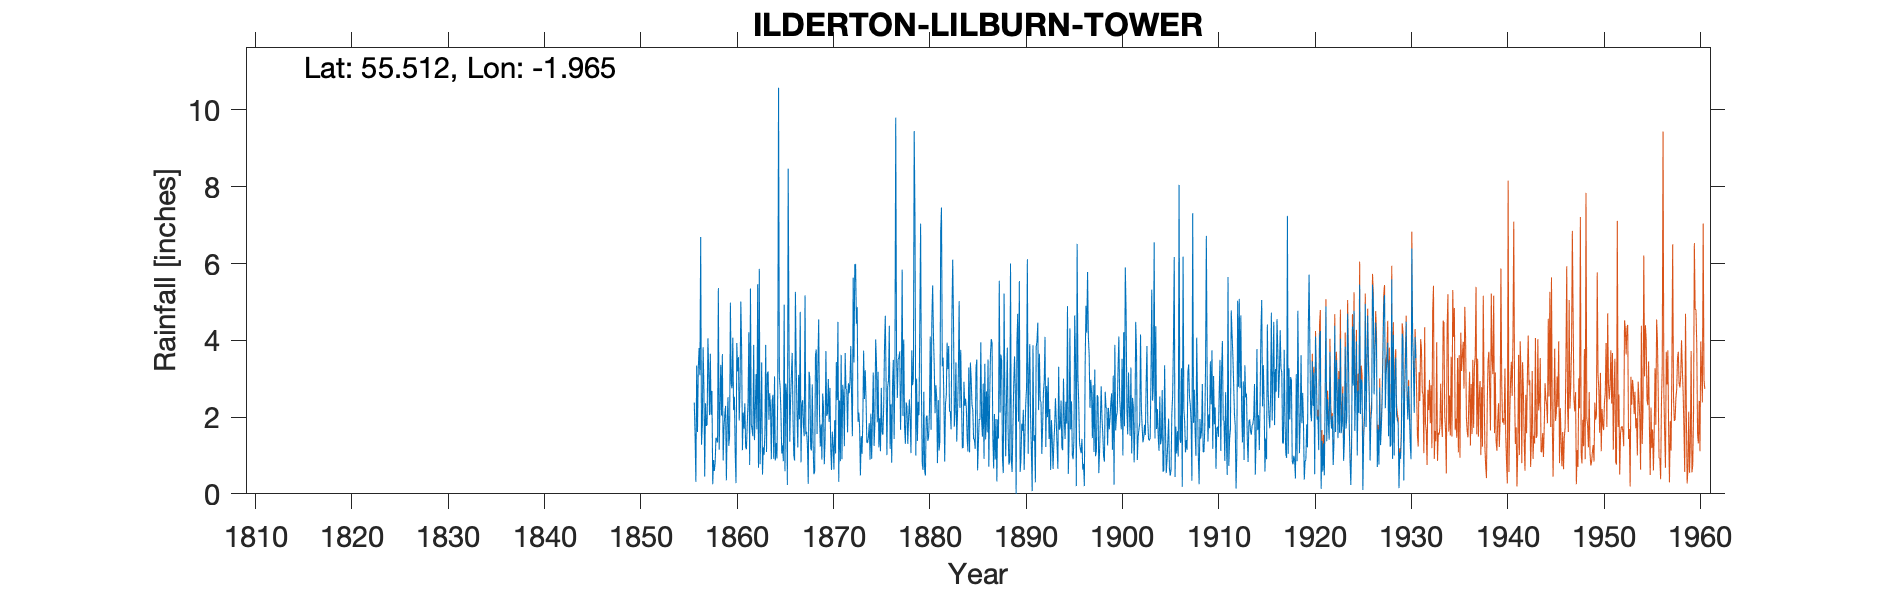

The file beside this chart, header and first rows:
ILDERTON LILBURN TOWER, , , , , , , , , , , , , , , , , , , , , , , 
Grid ref, NU023243, Long, -1.965, Lat, 55.51, Elevation, 300, ft, , , , , , , , , , , , , , , 
Station no, 3597, , , , , , , , , , , , , , , , , , , , , , 
, 1850, 1851, 1852, 1853, 1854, 1855, 1856, 1857, 1858, 1859, 1860, 1861, 1862, 1863, 1864, 1865, 1866, 1867, 1868, 1869, 1870, 1871, 1872
January, , , , , , , 2.38, 2.78, 0.88, 0.87, 4.07, 1.14, 1.68, 3.42, 0.9, 2.1, 2.46, 4.74, 3.02, 2.13, 1.87, 0.31, 2.88
February, , , , , , , 1.53, 0.45, 0.6, 1.74, 2.18, 2.12, 1.5, 0.5, 2.41, 1.05, 3.09, 0.82, 1.2, 1.23, 2.76, 2.43, 2.62
March, , , , , , , 0.31, 2.36, 0.8, 2.06, 2.53, 1.7, 3.88, 1.21, 2.58, 1.26, 3.67, 2.32, 1.13, 1.81, 1.19, 0.85, 2.92
April, , , , , , , 3.34, 1.77, 1.46, 2.29, 1.05, 2.36, 1.4, 1.02, 0.91, 0.85, 2, 2.44, 2.85, 0.89, 0.62, 3.62, 3.85
May, , , , , , , 1.61, 1.79, 1.41, 0.35, 0.28, 1.22, 2.17, 1.59, 3.06, 4.93, 1.01, 1.77, 1.35, 2.61, 1.62, 0.9, 2.52
June, , , , , , , 3.27, 4.05, 1.34, 1.82, 3.93, 1.16, 3.12, 3.88, 0.87, 0.59, 0.87, 1.5, 0.51, 2.25, 1.26, 2.84, 1.5
July, , , , , , , 3.8, 3.22, 5.36, 2.52, 3.19, 1.81, 1.68, 1.09, 1.32, 2.87, 5.26, 5.17, 0.58, 0.77, 0.63, 2.54, 5.63
August, , , , , , , 3.09, 2.05, 1.15, 1.25, 3.56, 2.39, 5.46, 3.13, 0.92, 2.6, 3.35, 1.55, 3.61, 1.43, 1.92, 1.24, 3.42
September, , , , , , , 6.69, 3.65, 2.22, 1.5, 1.91, 4.21, 0.68, 3.19, 2.62, 0.23, 2.1, 1.62, 3.76, 3.72, 1.05, 3.67, 5.98
October, , , , , , , 1.28, 2.06, 3.36, 4.98, 2.72, 0.75, 5.86, 1.93, 10.58, 8.47, 1.21, 1.24, 1.56, 2.03, 3.43, 2.73, 5.98
November, , , , , , , 1.78, 2.68, 2.04, 2.85, 5.01, 5.35, 0.77, 2.62, 3.04, 4.08, 3.1, 0.26, 3.33, 2.11, 2.44, 2.71, 4.43
December, , , , , , , 3.82, 0.25, 3.64, 2.75, 3.78, 1.81, 1.84, 2.28, 2.76, 1.36, 1.94, 3.18, 4.54, 2.99, 4.48, 1.6, 4.86
Total, , , , , , , 32.9, 27.11, 24.26, 24.98, 34.21, 26.02, 30.04, 25.86, 31.97, 30.39, 30.06, 26.61, 27.44, 23.97, 23.27, 25.44, 46.59
